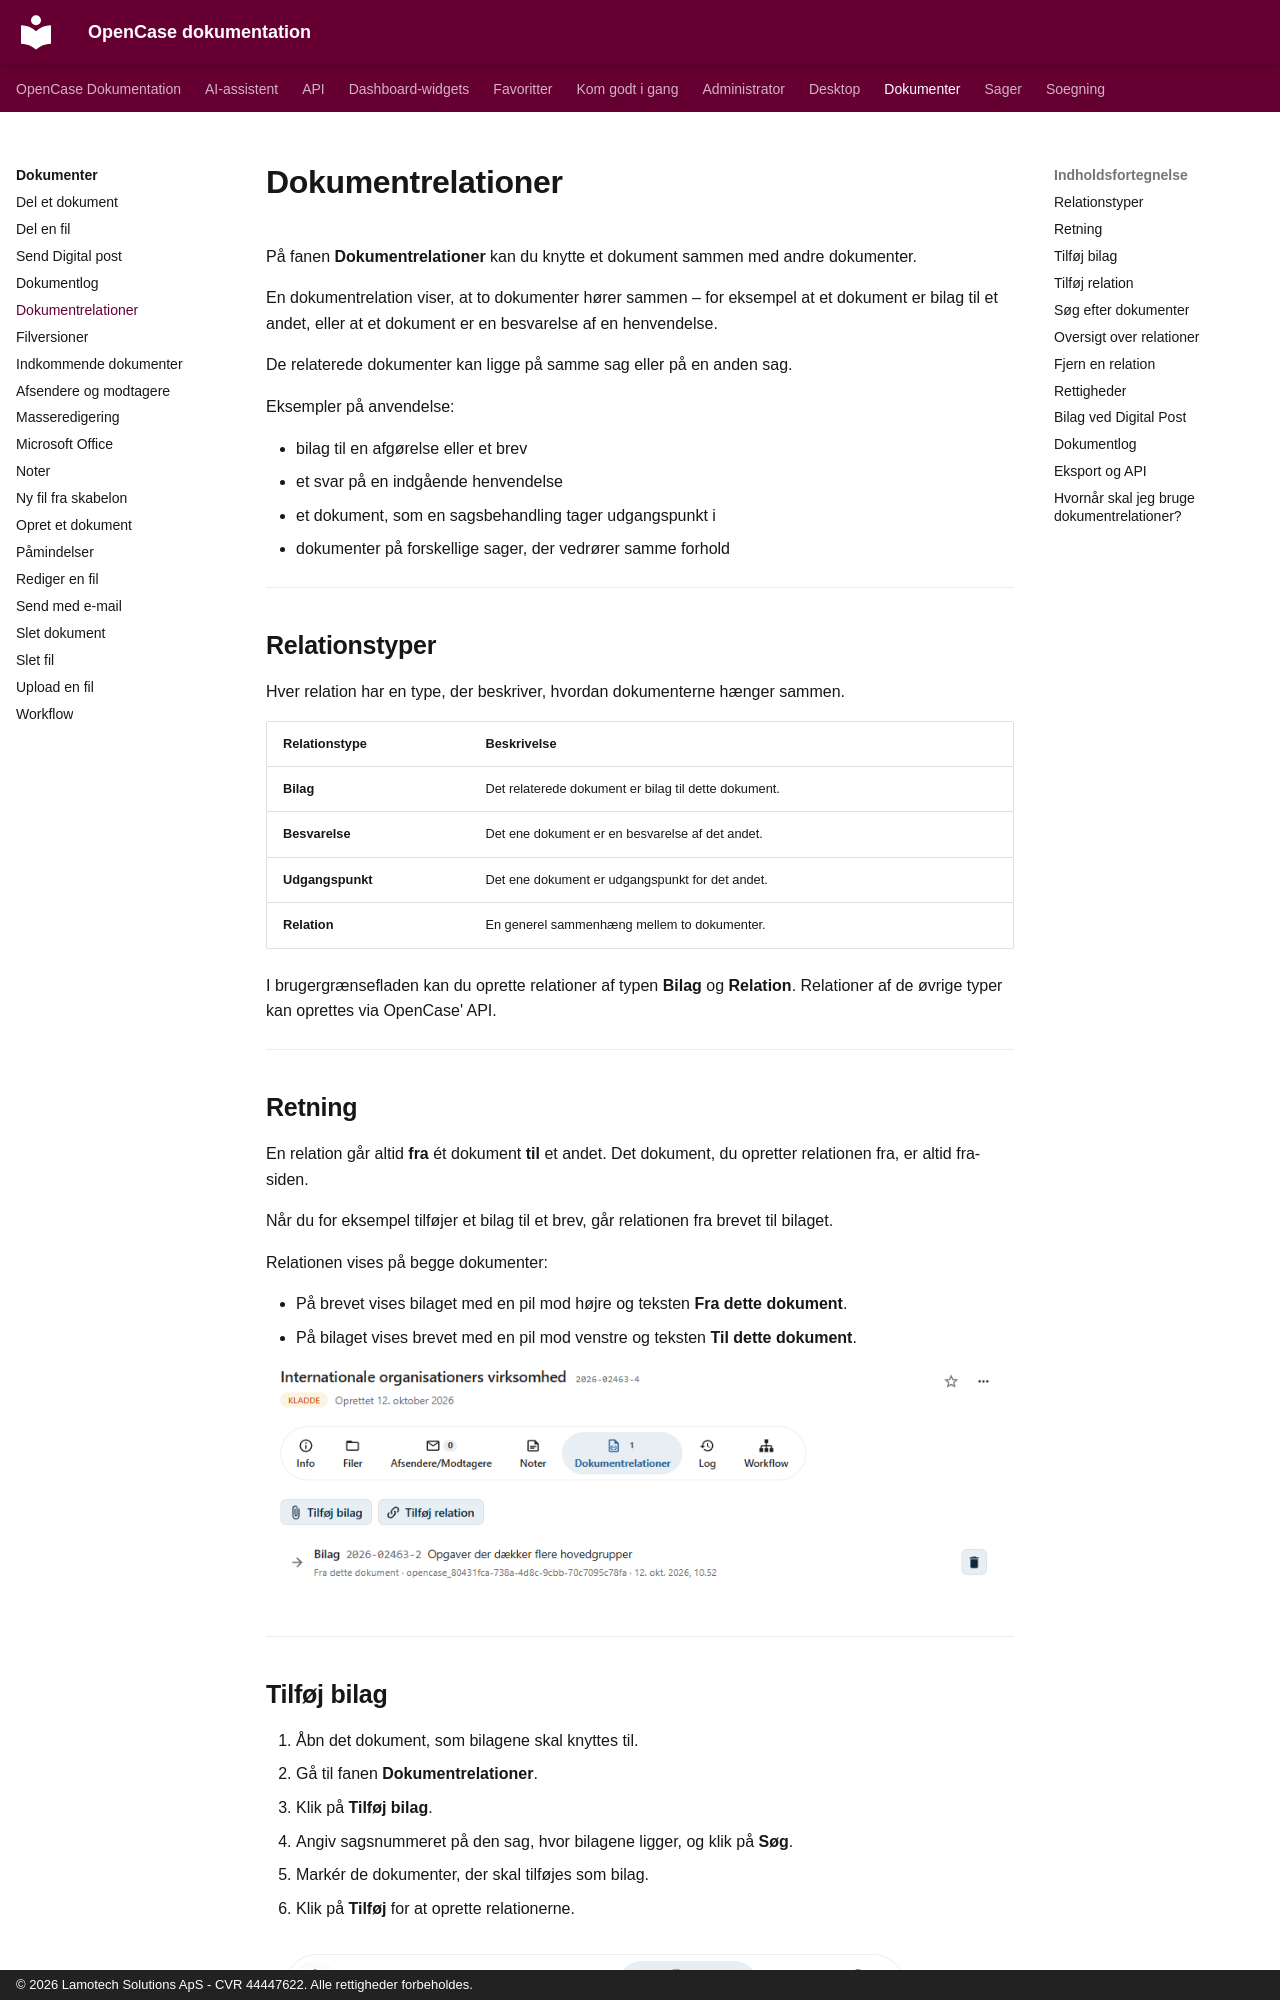

repository: lamotech/opencase · page: dokumenter/dokumentrelationer/index.html · generator: mkdocs · copyright: © 2026 Lamotech Solutions ApS - CVR 44447622. Alle rettigheder forbeholdes.

# Dokumentrelationer

På fanen **Dokumentrelationer** kan du knytte et dokument sammen med andre dokumenter.

En dokumentrelation viser, at to dokumenter hører sammen – for eksempel at et dokument er bilag til et andet, eller at et dokument er en besvarelse af en henvendelse.

De relaterede dokumenter kan ligge på samme sag eller på en anden sag.

Eksempler på anvendelse:

- bilag til en afgørelse eller et brev
- et svar på en indgående henvendelse
- et dokument, som en sagsbehandling tager udgangspunkt i
- dokumenter på forskellige sager, der vedrører samme forhold

---

## Relationstyper

Hver relation har en type, der beskriver, hvordan dokumenterne hænger sammen.

| Relationstype | Beskrivelse |
|---------------|-------------|
| **Bilag** | Det relaterede dokument er bilag til dette dokument. |
| **Besvarelse** | Det ene dokument er en besvarelse af det andet. |
| **Udgangspunkt** | Det ene dokument er udgangspunkt for det andet. |
| **Relation** | En generel sammenhæng mellem to dokumenter. |

I brugergrænsefladen kan du oprette relationer af typen **Bilag** og **Relation**. Relationer af de øvrige typer kan oprettes via OpenCase' API.

---

## Retning

En relation går altid **fra** ét dokument **til** et andet. Det dokument, du opretter relationen fra, er altid fra-siden.

Når du for eksempel tilføjer et bilag til et brev, går relationen fra brevet til bilaget.

Relationen vises på begge dokumenter:

- På brevet vises bilaget med en pil mod højre og teksten **Fra dette dokument**.
- På bilaget vises brevet med en pil mod venstre og teksten **Til dette dokument**.

![Relationens retning vist på bilaget](../images/dokumenter/dokumentrelationer-retning.png)

---
